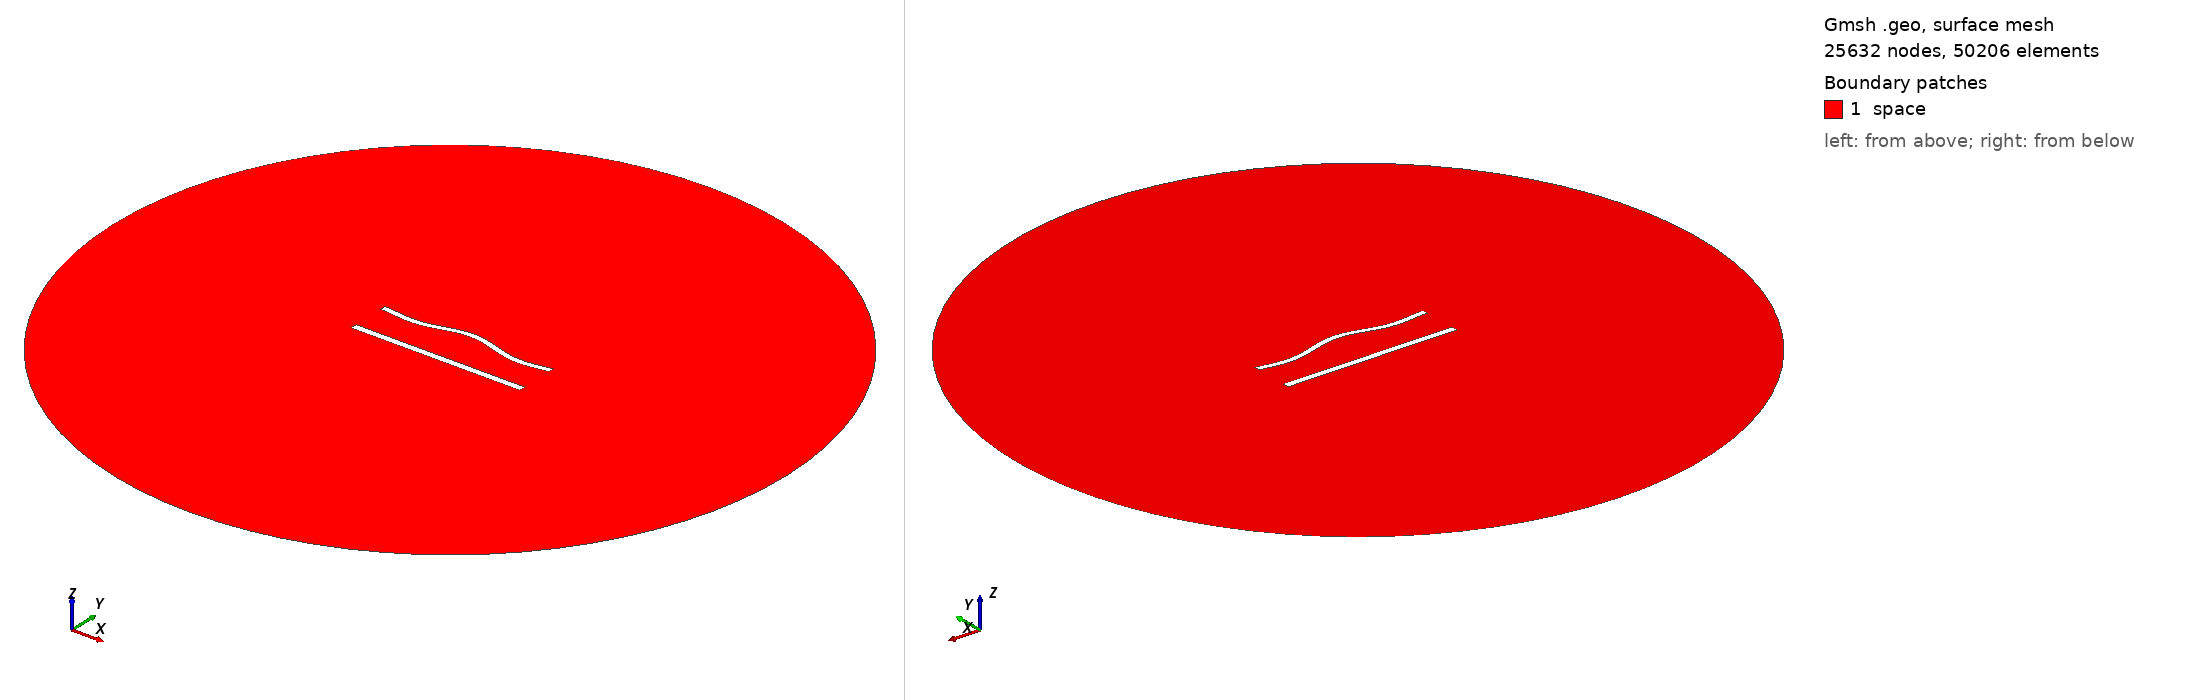

Gmsh geometry script, surface-meshed: 25632 nodes, 50206 surface elements. Boundary patches (legend numbers): 1 space. Left view from above one corner, right view from below the opposite corner. Legend entries are the model's physical surfaces. The drawing asked Gmsh for element sizes between 1% and 20% of the model's largest extent; the script's own settings can give other sizes.

=== 940.geo (drawn) ===
//---------------------------------------
// Geometry kernel
//---------------------------------------

SetFactory("OpenCASCADE");



//---------------------------------------
// Parameters of the geometry
//---------------------------------------

// Overetch of the upper plate
overetch = 0.25;

// Distance between the plates
distance = 22.5;

// Discretization over the x axis (for the deformation)
nx = 50; 

// Length of the plate
L = 100 - overetch; 

// Number of modes
n = 4; 

// 1st mode coefficient
coeff(1) = 0.0;
beta(1) = 0.596864 * 3.1415926535 / L;

// 2nd mode coefficient
coeff(2) = 1.5;
beta(2) = 1.49418 * 3.1415926535 / L;

// 3rd mode coefficient
coeff(3) = 0.0;
beta(3) = 2.50025 * 3.1415926535 / L;

// 4th mode coefficient
coeff(4) = -1.5;
beta(4) = 3.49999 * 3.1415926535 / L;



//---------------------------------------
// Upper plate (deformed rectangle)
//---------------------------------------

// Coordiantes of the upper plate
xmin = -50;
xmax = 50 - overetch;

// Height of the upper plate
yheight = 4 - 2 * overetch;

// Indexes of the points
UpperID[] = {};
LowerID[] = {};
LeftID[] = {};
RightID[] = {};

// Point index
p = 1;

// Horizontal edges
For i In {1:nx}
    x = xmin + (i-1)*(xmax - xmin)/(nx-1);

    y_bottom = distance / 2 + overetch;
    For j In {1:n}
        C = (Cosh(beta(j)*L) + Cos(beta(j)*L)) / (Sinh(beta(j)*L) + Sin(beta(j)*L));
        y_bottom  = y_bottom + coeff(j) * (Cosh(beta(j)*(x+50)) - Cos(beta(j)*(x+50)) - C * (Sinh(beta(j)*(x+50)) - Sin(beta(j)*(x+50))));
    EndFor

    y_top = y_bottom + yheight;

    Point(p) = {x, y_top, 0, 1.0};
    UpperID[i] = p;
    p = p + 1;

    Point(p) = {x, y_bottom, 0, 1.0};
    LowerID[i] = p;
    p = p + 1;
EndFor

// Create point lists
UpperPts[] = {}; LowerPts[] = {};
For i In {1:nx}
  UpperPts[] += {UpperID[i]};
  LowerPts[] += {LowerID[i]};
EndFor

// Build splines
Spline(1) = {UpperPts[]};
Spline(2) = {LowerPts[]};
Line(3) = {LowerPts[nx-1], UpperPts[nx-1]};
Line(4) = {LowerPts[0], UpperPts[0]};

// Build the plane surface
Curve Loop(1) = {2, 3, -1, -4};
Plane Surface(1) = {1};



//---------------------------------------
// Lower plate (rectangle)
//---------------------------------------

// Vertices
Point(1001) = {-50, -distance/2, 0, 1.0};
Point(1002) = { 50, -distance/2, 0, 1.0};
Point(1003) = { 50,  -distance/2 + 4, 0, 1.0};
Point(1004) = {-50,  -distance/2 + 4, 0, 1.0};

// Edges
Line(5) = {1001, 1002};
Line(6) = {1002, 1003};
Line(7) = {1003, 1004};
Line(8) = {1004, 1001};

// Plane surface
Line Loop(2) = {5, 6, 7, 8};
Plane Surface(2) = {2}; 



//---------------------------------------
// Outer (fictious) boundary
//---------------------------------------

// Points
Point(1005) = {0, 0, 0};       // Center
Point(1006) = {200, 0, 0};     // Start point
Point(1007) = {0, 200, 0};     // 90 degrees
Point(1008) = {-200, 0, 0};    // 180 degrees
Point(1009) = {0, -200, 0};    // 270 degrees

// Circle arcs (each needs start, center, end)
Circle(9) = {1006, 1005, 1007};
Circle(10) = {1007, 1005, 1008};
Circle(11) = {1008, 1005, 1009};
Circle(12) = {1009, 1005, 1006};

// Plane surface for the entire domain
Curve Loop(3) = {9, 10, 11, 12};
Surface(3) = {3};

// Subtract the plates from the whole domain to obtain the actual domain where we want to solve the equations
BooleanDifference{ Surface{3}; Delete; }{ Surface{1}; Surface{2}; Delete; }




//---------------------------------------
// Transfinite Lines/Curves
//---------------------------------------

// Set the number of points on the boundaries
r = 6;
d = 0.15;

// Plates
Transfinite Curve {1} = 50*r/4 Using Progression 1;
Transfinite Line {2} = 50*r Using Progression 1;
Transfinite Curve {3, 4} = 2*r Using Progression 1+d;
Transfinite Line {5} = 50*r/4 Using Progression 1;
Transfinite Line {7} = 50*r Using Progression 1;
Transfinite Line {6} = 2*r Using Progression 1-d;
Transfinite Line {8} = 2*r Using Progression 1+d;

// Outer boundary
Transfinite Line {9, 10, 11, 12} = 20 Using Progression 1;



//---------------------------------------
// Physical groups
//---------------------------------------                

// Physical curves (boundaries)
Physical Line("force_segment", 10) = {2};
Physical Line("upper_plate", 11) = {1, 3, 4};
Physical Line("lower_plate", 12) = {5, 6, 7, 8};
Physical Line("boundary", 20) = {9, 10, 11, 12};

// Physical Surfaces
Physical Surface("space", 30) = {3};



//---------------------------------------
// 6. Generate the Mesh
//---------------------------------------

// 2D mesh generation
Mesh 2;
